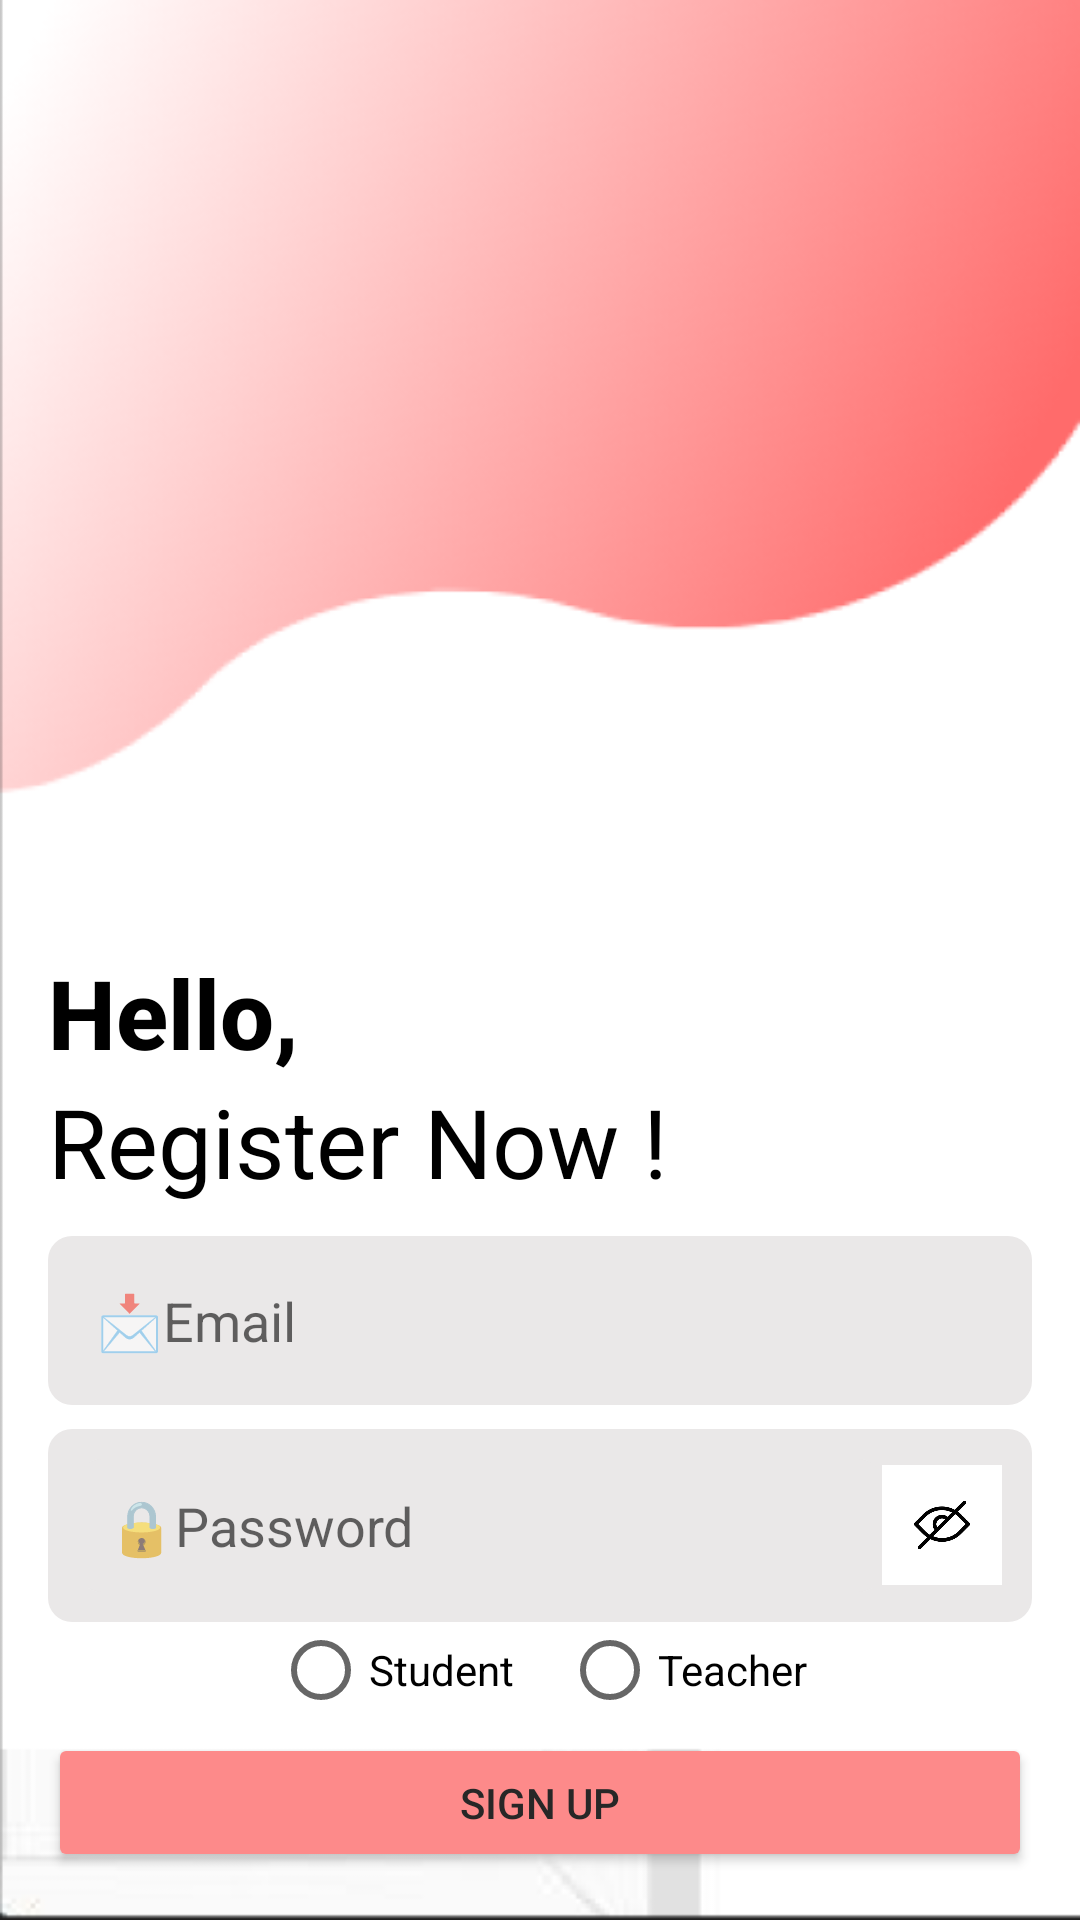

This screen was rendered from an Android layout file. Write that file and the resources it references.
<!-- AndroidManifest.xml: application theme Theme.Design.Light.NoActionBar -->
<!-- res/layout/activity_register.xml -->
<?xml version="1.0" encoding="utf-8"?>
<LinearLayout xmlns:android="http://schemas.android.com/apk/res/android"
    android:layout_width="match_parent"
    android:layout_height="match_parent"
    android:orientation="vertical"
    android:background="@drawable/login_reg"
    android:padding="16dp">

    <TextView
        android:id="@+id/heading1"
        android:layout_width="wrap_content"
        android:layout_height="wrap_content"
        android:layout_marginTop="300dp"
        android:gravity="start"
        android:text="Hello,"
        android:textColor="@color/black"
        android:textSize="32sp"
        android:fontFamily="sans-serif-medium"
        android:textStyle="bold" />

    <TextView
        android:id="@+id/heading2"
        android:layout_width="wrap_content"
        android:layout_height="wrap_content"
        android:gravity="start"
        android:text="Register Now !"
        android:textColor="@color/black"
        android:textSize="32sp"
        android:fontFamily="sans-serif-thin"
        android:textStyle="bold" />

    
    <EditText
        android:id="@+id/idEditText"
        android:layout_width="match_parent"
        android:layout_height="wrap_content"
        android:background="@drawable/edittext"
        android:hint="📩Email"
        android:inputType="textEmailAddress"
        android:padding="16dp"
        android:layout_marginTop="10dp" />

    
    <LinearLayout
        android:layout_width="match_parent"
        android:layout_height="wrap_content"
        android:orientation="horizontal"
        android:gravity="center_vertical"
        android:layout_marginTop="8dp"
        android:background="@drawable/edittext">

        <EditText
            android:id="@+id/passwordEditText"
            android:layout_width="0dp"
            android:layout_height="wrap_content"
            android:layout_weight="1"
            android:hint="🔒Password"
            android:background="@drawable/edittext"
            android:inputType="textPassword"
            />

        <ImageView
            android:id="@+id/passwordToggle"
            android:layout_width="40dp"
            android:layout_height="40dp"
            android:src="@drawable/toggle2"
            android:contentDescription="Toggle Password"
            android:padding="0dp"
            android:clickable="true"
            android:focusable="true" />
    </LinearLayout>

    
    <TextView
        android:id="@+id/errorTextView"
        android:layout_width="match_parent"
        android:layout_height="wrap_content"
        android:textColor="#FF0000"
        android:textSize="14sp"
        android:visibility="gone"
        android:paddingTop="5dp" />

    
    <RadioGroup
        android:id="@+id/roleRadioGroup"
        android:layout_width="match_parent"
        android:layout_height="wrap_content"
        android:orientation="horizontal"
        android:gravity="center"
        android:layout_marginTop="0dp">

        <RadioButton
            android:id="@+id/studentRadioButton"
            android:layout_width="wrap_content"
            android:layout_height="wrap_content"
            android:text="Student" />

        <RadioButton
            android:id="@+id/teacherRadioButton"
            android:layout_width="wrap_content"
            android:layout_height="wrap_content"
            android:text="Teacher"
            android:layout_marginStart="16dp" />
    </RadioGroup>
    <Button
        android:id="@+id/registerFingerprintButton"
        android:layout_width="match_parent"
        android:layout_height="wrap_content"
        android:text="Register Fingerprint"
        android:visibility="gone"
        android:layout_gravity="center"
        android:backgroundTint="#FD8A8A"
        android:textColor="#272727"
        android:layout_marginTop="-10dp"/>
    <EditText
        android:id="@+id/teacherIdEditText"
        android:layout_width="match_parent"
        android:layout_height="wrap_content"
        android:hint="Enter Teacher ID"
        android:visibility="gone"
        android:background="@drawable/edittext"
        android:layout_marginTop="10dp"
        android:inputType="text"
        android:padding="16dp"/>

    
    <Button
        android:id="@+id/nextButton"
        android:layout_width="match_parent"
        android:layout_height="wrap_content"
        android:text="Sign up"
        android:textColor="#272727"
        android:layout_gravity="center"
        android:backgroundTint="#FD8A8A"
        android:layout_marginTop="5dp" />

    
    <LinearLayout
        android:layout_width="match_parent"
        android:layout_height="wrap_content"
        android:orientation="horizontal"
        android:layout_marginTop="8dp"
        android:gravity="center">

        <TextView
            android:id="@+id/tvNoAccount"
            android:layout_width="wrap_content"
            android:layout_height="wrap_content"
            android:text="Already have an account?"
            android:textSize="14sp"
            android:gravity="start" />

        <TextView
            android:id="@+id/tvSignInLink"
            android:layout_width="wrap_content"
            android:layout_height="wrap_content"
            android:text="Sign In"
            android:textColor="@android:color/holo_blue_light"
            android:textSize="14sp"
            android:gravity="end"
            android:clickable="true"
            android:focusable="true"
            android:onClick="onSignInClick" />
    </LinearLayout>
</LinearLayout>
<!-- resources referenced by this layout -->
<resources>
  <color name="black">#FF000000</color>
  <!-- drawable edittext (drawable) -->
  <?xml version="1.0" encoding="utf-8"?>
  <shape xmlns:android="http://schemas.android.com/apk/res/android">
      <solid android:color="#EAE8E8"/> 
      <corners android:radius="8dp"/> 
      <padding android:left="10dp" android:top="10dp" android:right="10dp" android:bottom="10dp"/>
      <stroke android:color="#505050" android:width="0dp"/>
  </shape>
  <!-- drawable login_reg: png bitmap (drawable, 41333 bytes) -->
  <!-- drawable toggle2: jpg bitmap (drawable, 13387 bytes) -->
</resources>
